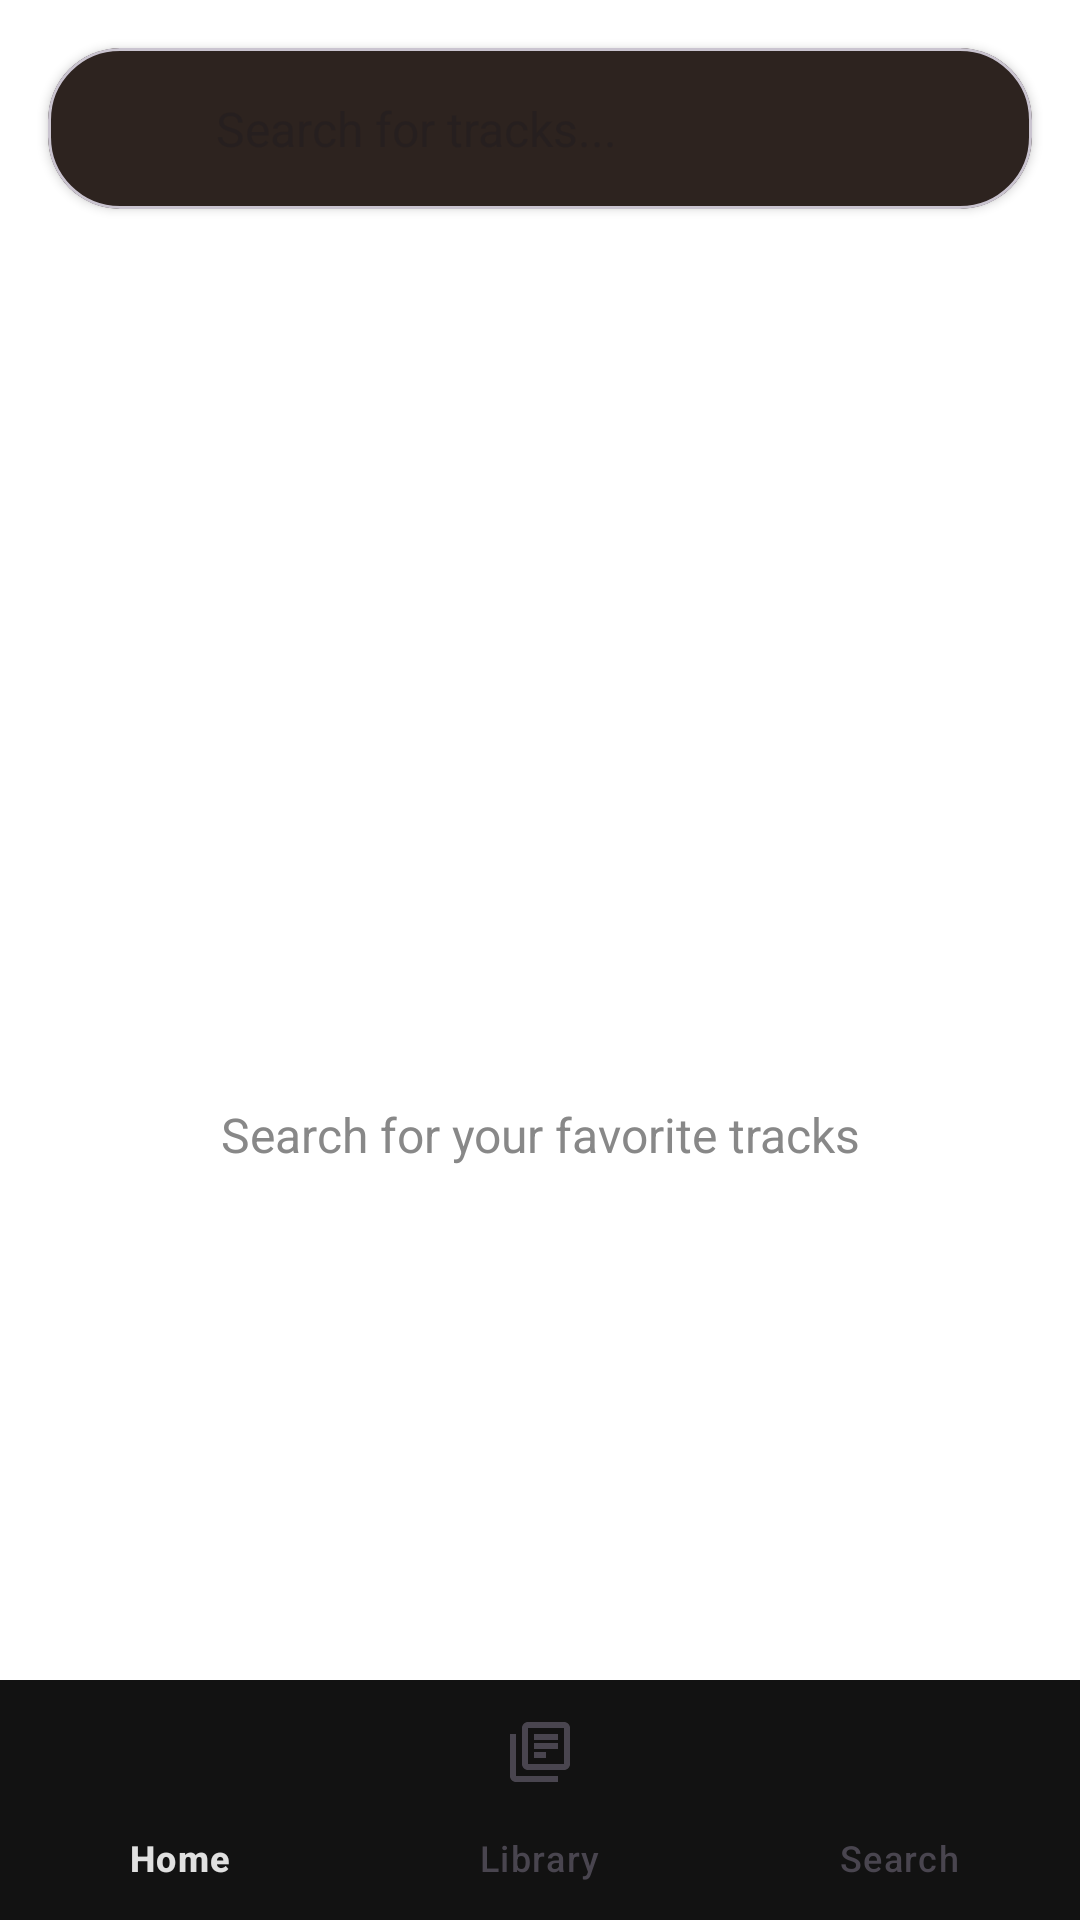

Reconstruct the res/layout file that produces this screen, plus the resources it refers to.
<!-- AndroidManifest.xml: application theme Theme.SCPlayer -->
<!-- res/layout/activity_search.xml -->
<?xml version="1.0" encoding="utf-8"?>
<androidx.constraintlayout.widget.ConstraintLayout xmlns:android="http://schemas.android.com/apk/res/android"
    xmlns:app="http://schemas.android.com/apk/res-auto"
    android:layout_width="match_parent"
    android:layout_height="match_parent"
    android:background="#FFFFFF">

    
    <com.google.android.material.card.MaterialCardView
        android:id="@+id/searchCard"
        android:layout_width="match_parent"
        android:layout_height="wrap_content"
        android:layout_margin="16dp"
        app:cardCornerRadius="24dp"
        app:cardElevation="2dp"
        app:layout_constraintTop_toTopOf="parent">

        <LinearLayout
            android:layout_width="match_parent"
            android:layout_height="wrap_content"
            android:orientation="horizontal"
            android:padding="4dp"
            android:gravity="center_vertical">

            <ImageView
                android:layout_width="40dp"
                android:layout_height="40dp"
                android:padding="10dp"
                android:src="@drawable/ic_search"
                android:contentDescription="Search icon" />

            <EditText
                android:id="@+id/searchInput"
                android:layout_width="0dp"
                android:layout_height="wrap_content"
                android:layout_weight="1"
                android:background="@null"
                android:hint="Search for tracks..."
                android:imeOptions="actionSearch"
                android:inputType="text"
                android:padding="12dp"
                android:textSize="16sp" />

            <ImageButton
                android:id="@+id/btnClearSearch"
                android:layout_width="40dp"
                android:layout_height="40dp"
                android:background="?attr/selectableItemBackgroundBorderless"
                android:contentDescription="Clear search"
                android:padding="10dp"
                android:src="@android:drawable/ic_menu_close_clear_cancel"
                android:visibility="gone" />

        </LinearLayout>

    </com.google.android.material.card.MaterialCardView>

    <androidx.recyclerview.widget.RecyclerView
        android:id="@+id/recyclerViewResults"
        android:layout_width="match_parent"
        android:layout_height="0dp"
        android:layout_marginTop="8dp"
        android:clipToPadding="false"
        android:paddingBottom="80dp"
        app:layout_constraintTop_toBottomOf="@id/searchCard"
        app:layout_constraintBottom_toTopOf="@id/bottomNavigation" />

    <LinearLayout
        android:id="@+id/emptyState"
        android:layout_width="wrap_content"
        android:layout_height="wrap_content"
        android:orientation="vertical"
        android:gravity="center"
        android:visibility="visible"
        app:layout_constraintTop_toTopOf="parent"
        app:layout_constraintBottom_toBottomOf="parent"
        app:layout_constraintStart_toStartOf="parent"
        app:layout_constraintEnd_toEndOf="parent">

        <ImageView
            android:layout_width="100dp"
            android:layout_height="100dp"
            android:src="@drawable/ic_search"
            android:alpha="0.3"
            android:contentDescription="Search" />

        <TextView
            android:layout_width="wrap_content"
            android:layout_height="wrap_content"
            android:layout_marginTop="16dp"
            android:text="Search for your favorite tracks"
            android:textSize="16sp"
            android:textColor="#888888" />

    </LinearLayout>

    <ProgressBar
        android:id="@+id/progressBar"
        android:layout_width="wrap_content"
        android:layout_height="wrap_content"
        android:visibility="gone"
        app:layout_constraintTop_toTopOf="parent"
        app:layout_constraintBottom_toBottomOf="parent"
        app:layout_constraintStart_toStartOf="parent"
        app:layout_constraintEnd_toEndOf="parent" />

    <com.google.android.material.bottomnavigation.BottomNavigationView
        android:id="@+id/bottomNavigation"
        android:layout_width="match_parent"
        android:layout_height="wrap_content"
        android:background="?android:attr/windowBackground"
        app:layout_constraintBottom_toBottomOf="parent"
        app:menu="@menu/bottom_nav_menu" />

</androidx.constraintlayout.widget.ConstraintLayout>
<!-- resources referenced by this layout -->
<resources>
  <style name="Theme.SCPlayer" parent="Base.Theme.SCPlayer" />
  <style name="Base.Theme.SCPlayer" parent="Theme.Material3.DayNight.NoActionBar">
          
          <item name="colorPrimary">@color/orange_accent</item>
          <item name="colorPrimaryVariant">@color/orange_accent_dark</item>
          <item name="colorOnPrimary">@color/white</item>
          <item name="colorSecondary">@color/orange_accent</item>
          <item name="android:colorBackground">@color/dark_background</item>
          <item name="colorSurface">@color/dark_surface</item>
          <item name="colorOnBackground">@color/dark_text_primary</item>
          <item name="colorOnSurface">@color/dark_text_primary</item>
          <item name="android:textColorPrimary">@color/dark_text_primary</item>
          <item name="android:textColorSecondary">@color/dark_text_secondary</item>
          <item name="android:statusBarColor">@color/dark_background</item>
          <item name="android:navigationBarColor">@color/dark_surface</item>
          <item name="android:windowLightStatusBar">false</item>
      </style>
  <color name="orange_accent">#FF6B35</color>
  <color name="orange_accent_dark">#CC5429</color>
  <color name="white">#FFFFFFFF</color>
  <color name="dark_background">#121212</color>
  <color name="dark_surface">#1E1E1E</color>
  <color name="dark_text_primary">#E0E0E0</color>
  <color name="dark_text_secondary">#B0B0B0</color>
</resources>
